Run: headless pygame with SDL's dummy video driver; simulated clock (each Clock.tick advances the game by its frame time, no real sleeping); random seed 0; keys injected as events and as key.get_pressed() state; mouse plan: one left click at the window centre at the start of phase 2, then a move to the lower-right quarter at the start of phase 3.
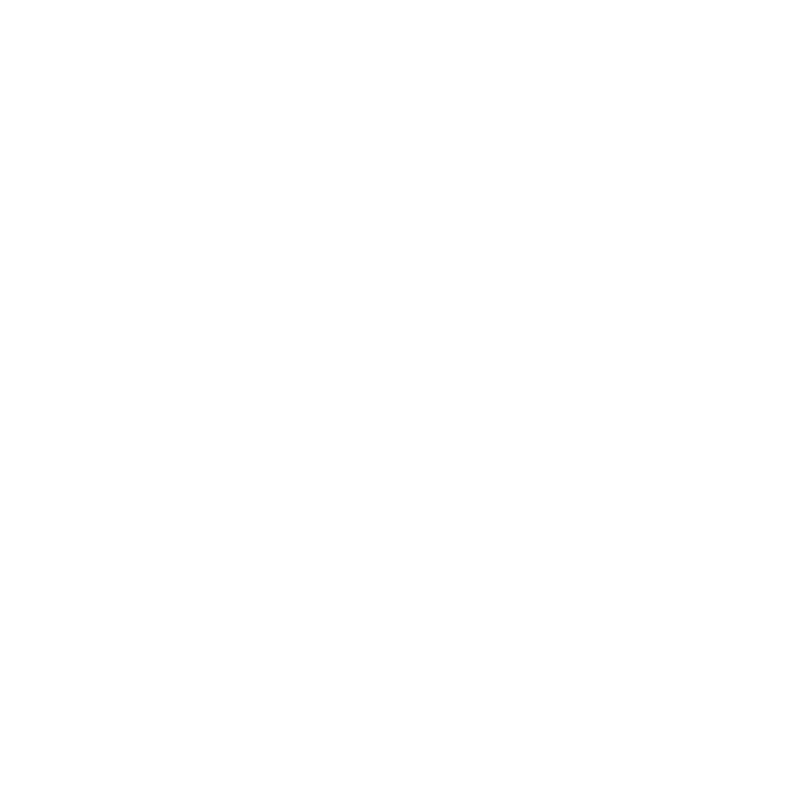
Frame 1 of 4 · flips 1–60 · no input
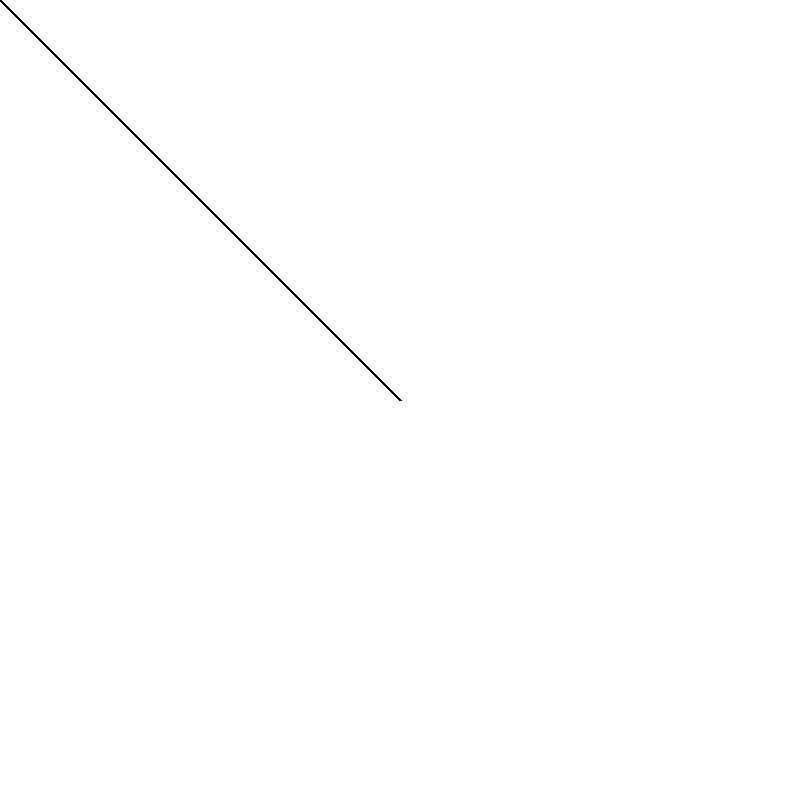
Frame 2 of 4 · flips 61–180 · clicked the window centre · tapped SPACE, RETURN · held RIGHT (→), D
Frame 3 of 4 · flips 181–300 · moved the mouse to the lower-right quarter · held DOWN (↓), S · screen unchanged from frame 2, image omitted
Frame 4 of 4 · flips 301–420 · held LEFT (←), A, UP (↑), W · screen unchanged from frame 3, image omitted

The pygame program that drew these frames:

import pygame


if __name__ == '__main__':
  BLACK = (0,0,0)
  WHITE = (255,255,255)
  draw_size = 3

  pygame.init()

  screen = pygame.display.set_mode((800, 800))
  screen.fill(WHITE)

  done = False
  clock = pygame.time.Clock()

  while not done:
    for event in pygame.event.get():
        if event.type == pygame.QUIT:
            done = True
    
    mouse_state = pygame.mouse.get_pressed()[0]
    mouse_x = pygame.mouse.get_pos()[0]
    mouse_y = pygame.mouse.get_pos()[1]

    if mouse_state == 1:
      pygame.draw.line(screen, BLACK, (past_mouse_x, past_mouse_y), (mouse_x, mouse_y), draw_size)
    
    past_mouse_x = mouse_x
    past_mouse_y = mouse_y

    pygame.display.flip()
    clock.tick(60)
  
  pygame.quit()
